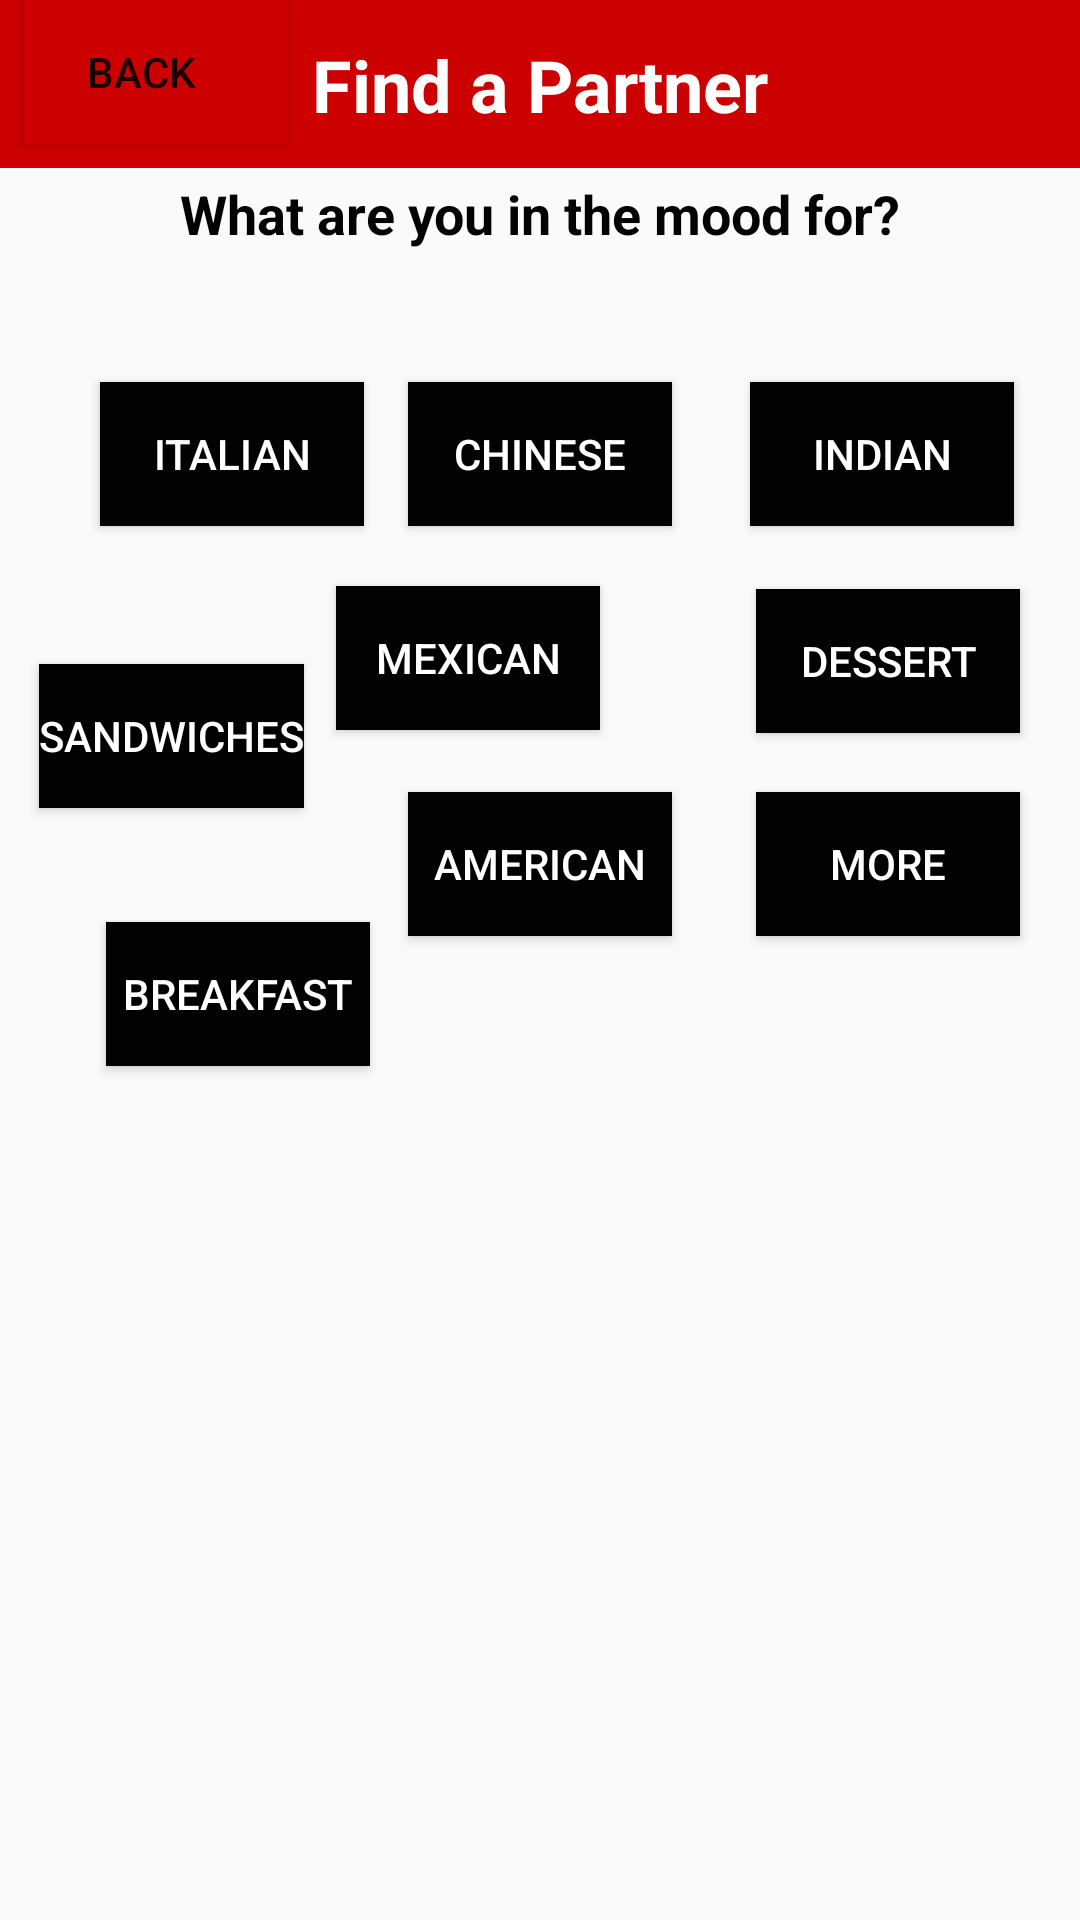

Layout XML and referenced resources for this Android screen:
<!-- AndroidManifest.xml: application theme Theme.AppCompat.Light.NoActionBar -->
<!-- res/layout/activity_find_partner1.xml -->
<?xml version="1.0" encoding="utf-8"?>
<androidx.constraintlayout.widget.ConstraintLayout xmlns:android="http://schemas.android.com/apk/res/android"
    xmlns:app="http://schemas.android.com/apk/res-auto"
    xmlns:tools="http://schemas.android.com/tools"
    android:layout_width="match_parent"
    android:layout_height="match_parent"
    tools:context=".FindPartner1">

    <Button
        android:id="@+id/breakfast"
        android:layout_width="wrap_content"
        android:layout_height="wrap_content"
        android:background="#020202"
        android:text="BREAKFAST"
        android:textColor="#FFFFFF"
        app:layout_constraintBottom_toBottomOf="parent"
        app:layout_constraintEnd_toEndOf="parent"
        app:layout_constraintHorizontal_bias="0.13"
        app:layout_constraintStart_toStartOf="parent"
        app:layout_constraintTop_toTopOf="parent"
        app:layout_constraintVertical_bias="0.519" />

    <Button
        android:id="@+id/american"
        android:layout_width="wrap_content"
        android:layout_height="wrap_content"
        android:layout_marginBottom="328dp"
        android:background="#020202"
        android:text="american"
        android:textColor="#FFFFFF"
        app:layout_constraintBottom_toBottomOf="parent"
        app:layout_constraintEnd_toEndOf="parent"
        app:layout_constraintStart_toStartOf="parent" />

    <Button
        android:id="@+id/more"
        android:layout_width="wrap_content"
        android:layout_height="wrap_content"
        android:layout_marginEnd="20dp"
        android:layout_marginRight="20dp"
        android:layout_marginBottom="328dp"
        android:background="#020202"
        android:text="more"
        android:textColor="#FFFFFF"
        app:layout_constraintBottom_toBottomOf="parent"
        app:layout_constraintEnd_toEndOf="parent"
        app:layout_constraintHorizontal_bias="1.0"
        app:layout_constraintStart_toEndOf="@+id/american" />

    <Button
        android:id="@+id/mexican"
        android:layout_width="wrap_content"
        android:layout_height="wrap_content"
        android:layout_marginEnd="52dp"
        android:layout_marginRight="52dp"
        android:background="#020202"
        android:text="mexican"
        android:textColor="#FFFFFF"
        app:layout_constraintBottom_toTopOf="@+id/american"
        app:layout_constraintEnd_toStartOf="@+id/dessert"
        app:layout_constraintTop_toBottomOf="@+id/chinese"
        app:layout_constraintVertical_bias="0.495" />

    <Button
        android:id="@+id/sandwiches"
        android:layout_width="wrap_content"
        android:layout_height="wrap_content"
        android:background="#020202"
        android:text="sandwiches"
        android:textColor="#FFFFFF"
        app:layout_constraintBottom_toBottomOf="parent"
        app:layout_constraintEnd_toStartOf="@+id/mexican"
        app:layout_constraintHorizontal_bias="0.547"
        app:layout_constraintStart_toStartOf="parent"
        app:layout_constraintTop_toTopOf="parent"
        app:layout_constraintVertical_bias="0.374" />

    <Button
        android:id="@+id/dessert"
        android:layout_width="wrap_content"
        android:layout_height="wrap_content"
        android:layout_marginEnd="20dp"
        android:layout_marginRight="20dp"
        android:background="#020202"
        android:text="dessert"
        android:textColor="#FFFFFF"
        app:layout_constraintBottom_toTopOf="@+id/more"
        app:layout_constraintEnd_toEndOf="parent"
        app:layout_constraintTop_toBottomOf="@+id/indian"
        app:layout_constraintVertical_bias="0.514" />

    <Button
        android:id="@+id/indian"
        android:layout_width="wrap_content"
        android:layout_height="wrap_content"
        android:background="#020202"
        android:text="indian"
        android:textColor="#FFFFFF"
        app:layout_constraintBaseline_toBaselineOf="@+id/chinese"
        app:layout_constraintEnd_toEndOf="parent"
        app:layout_constraintHorizontal_bias="0.919"
        app:layout_constraintStart_toStartOf="parent" />

    <Button
        android:id="@+id/chinese"
        android:layout_width="wrap_content"
        android:layout_height="wrap_content"
        android:background="#020202"
        android:text="Chinese"
        android:textColor="#FFFFFF"
        app:layout_constraintBottom_toBottomOf="parent"
        app:layout_constraintEnd_toEndOf="parent"
        app:layout_constraintStart_toStartOf="parent"
        app:layout_constraintTop_toTopOf="parent"
        app:layout_constraintVertical_bias="0.215" />

    <include
        android:id="@+id/include"
        layout="@layout/actionbar"
        android:layout_width="match_parent"
        android:layout_height="0dp"
        android:layout_marginBottom="55dp"
        android:background="@android:color/holo_red_dark"
        app:layout_constraintBottom_toTopOf="@+id/changeName"
        app:layout_constraintEnd_toEndOf="parent"
        app:layout_constraintStart_toStartOf="parent"
        app:layout_constraintTop_toTopOf="parent" />

    <TextView
        android:id="@+id/textView18"
        android:layout_width="wrap_content"
        android:layout_height="wrap_content"
        android:text="Find a Partner"
        android:textColor="#FFFFFF"
        android:textSize="24sp"
        android:textStyle="bold"
        app:layout_constraintBottom_toBottomOf="@+id/include"
        app:layout_constraintEnd_toEndOf="@+id/include"
        app:layout_constraintStart_toStartOf="@+id/include"
        app:layout_constraintTop_toTopOf="@+id/include" />

    <TextView
        android:id="@+id/textView21"
        android:layout_width="wrap_content"
        android:layout_height="wrap_content"
        android:text="What are you in the mood for?"
        android:textColor="#030303"
        android:textSize="18sp"
        android:textStyle="bold"
        app:layout_constraintBottom_toTopOf="@+id/chinese"
        app:layout_constraintEnd_toEndOf="parent"
        app:layout_constraintStart_toStartOf="parent"
        app:layout_constraintTop_toBottomOf="@+id/include"
        app:layout_constraintVertical_bias="0.065" />

    <Button
        android:id="@+id/italian"
        android:layout_width="wrap_content"
        android:layout_height="wrap_content"
        android:background="#020202"
        android:text="Italian"
        android:textColor="#FFFFFF"
        app:layout_constraintBaseline_toBaselineOf="@+id/chinese"
        app:layout_constraintEnd_toEndOf="parent"
        app:layout_constraintHorizontal_bias="0.123"
        app:layout_constraintStart_toStartOf="parent" />

    <Button
        android:id="@+id/button14"
        android:layout_width="wrap_content"
        android:layout_height="wrap_content"
        android:background="@android:color/holo_red_dark"
        android:text="back   "
        app:layout_constraintEnd_toStartOf="@+id/textView18"
        app:layout_constraintStart_toStartOf="@+id/include"
        app:layout_constraintTop_toTopOf="parent" />

</androidx.constraintlayout.widget.ConstraintLayout>
<!-- res/layout/actionbar.xml (included above) -->
<?xml version="1.0" encoding="utf-8"?>
<androidx.appcompat.widget.Toolbar
    xmlns:android="http://schemas.android.com/apk/res/android"
    xmlns:app="http://schemas.android.com/apk/res-auto"
    android:layout_width="match_parent" android:layout_height="?attr/actionBarSize"
    android:background="@android:color/holo_red_dark"
    android:id="@+id/myToolBar"
    android:theme="@style/ThemeOverlay.AppCompat.Light">
</androidx.appcompat.widget.Toolbar>
<!-- resources referenced by this layout -->
<resources>

</resources>
